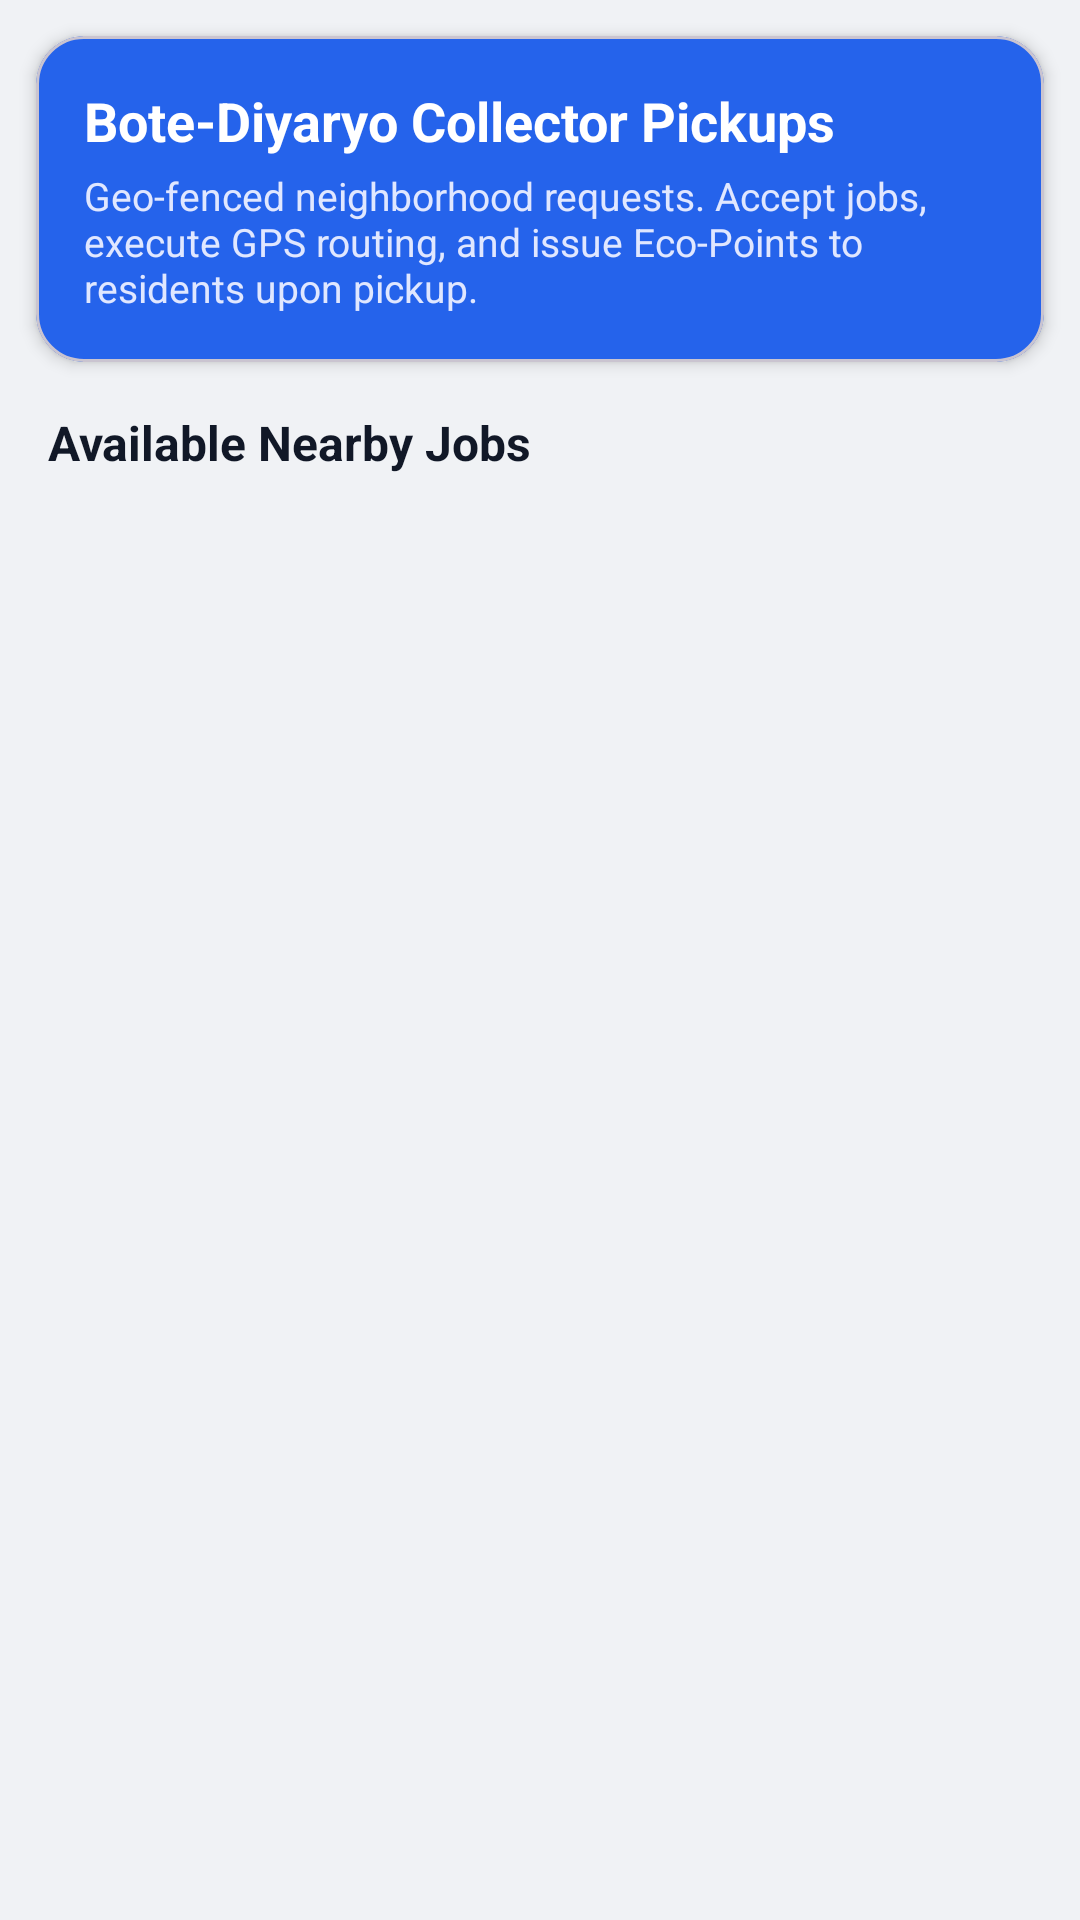

The Android layout XML behind this screen, and the referenced resources:
<!-- AndroidManifest.xml: application theme Theme.Fragment -->
<!-- res/layout/fragment_rider_jobs.xml -->
<?xml version="1.0" encoding="utf-8"?>
<LinearLayout xmlns:android="http://schemas.android.com/apk/res/android"
    xmlns:app="http://schemas.android.com/apk/res-auto"
    xmlns:tools="http://schemas.android.com/tools"
    android:layout_width="match_parent"
    android:layout_height="match_parent"
    android:background="@color/page_bg"
    android:orientation="vertical"
    tools:context=".RiderJobsFragment">

    <com.google.android.material.card.MaterialCardView
        android:layout_width="match_parent"
        android:layout_height="wrap_content"
        android:layout_margin="12dp"
        app:cardBackgroundColor="#2563EB"
        app:cardCornerRadius="16dp"
        app:cardElevation="3dp">

        <LinearLayout
            android:layout_width="match_parent"
            android:layout_height="wrap_content"
            android:orientation="vertical"
            android:padding="16dp">

            <TextView
                android:layout_width="wrap_content"
                android:layout_height="wrap_content"
                android:text="Bote-Diyaryo Collector Pickups"
                android:textColor="@color/white"
                android:textSize="18sp"
                android:textStyle="bold" />

            <TextView
                android:layout_width="wrap_content"
                android:layout_height="wrap_content"
                android:layout_marginTop="4dp"
                android:text="Geo-fenced neighborhood requests. Accept jobs, execute GPS routing, and issue Eco-Points to residents upon pickup."
                android:textColor="#E0E7FF"
                android:textSize="13sp" />
        </LinearLayout>
    </com.google.android.material.card.MaterialCardView>

    <TextView
        android:layout_width="wrap_content"
        android:layout_height="wrap_content"
        android:layout_marginStart="16dp"
        android:layout_marginTop="4dp"
        android:layout_marginBottom="6dp"
        android:text="Available Nearby Jobs"
        android:textColor="#111827"
        android:textSize="16sp"
        android:textStyle="bold" />

    <androidx.recyclerview.widget.RecyclerView
        android:id="@+id/rvRiderJobs"
        android:layout_width="match_parent"
        android:layout_height="0dp"
        android:layout_weight="1"
        tools:listitem="@layout/item_rider_job" />

</LinearLayout>
<!-- res/layout/item_rider_job.xml (included above) -->
<?xml version="1.0" encoding="utf-8"?>
<com.google.android.material.card.MaterialCardView xmlns:android="http://schemas.android.com/apk/res/android"
    xmlns:app="http://schemas.android.com/apk/res-auto"
    xmlns:tools="http://schemas.android.com/tools"
    android:layout_width="match_parent"
    android:layout_height="wrap_content"
    android:layout_marginStart="12dp"
    android:layout_marginTop="6dp"
    android:layout_marginEnd="12dp"
    android:layout_marginBottom="6dp"
    app:cardBackgroundColor="@color/white"
    app:cardCornerRadius="12dp"
    app:cardElevation="2dp"
    app:strokeColor="#E5E7EB"
    app:strokeWidth="1dp">

    <LinearLayout
        android:layout_width="match_parent"
        android:layout_height="wrap_content"
        android:orientation="vertical"
        android:padding="14dp">

        <LinearLayout
            android:layout_width="match_parent"
            android:layout_height="wrap_content"
            android:gravity="center_vertical"
            android:orientation="horizontal">

            <TextView
                android:id="@+id/tvReqId"
                android:layout_width="wrap_content"
                android:layout_height="wrap_content"
                android:textColor="@color/text_secondary"
                android:textSize="12sp"
                android:textStyle="bold"
                tools:text="REQ-101" />

            <View
                android:layout_width="0dp"
                android:layout_height="0dp"
                android:layout_weight="1" />

            <TextView
                android:id="@+id/tvJobStatus"
                android:layout_width="wrap_content"
                android:layout_height="wrap_content"
                android:textColor="#F59E0B"
                android:textSize="13sp"
                android:textStyle="bold"
                tools:text="Pending Pickup" />
        </LinearLayout>

        <TextView
            android:id="@+id/tvResidentName"
            android:layout_width="wrap_content"
            android:layout_height="wrap_content"
            android:layout_marginTop="6dp"
            android:textColor="#111827"
            android:textSize="16sp"
            android:textStyle="bold"
            tools:text="Maria Santos" />

        <TextView
            android:id="@+id/tvLocation"
            android:layout_width="wrap_content"
            android:layout_height="wrap_content"
            android:layout_marginTop="2dp"
            android:textColor="@color/text_secondary"
            android:textSize="13sp"
            tools:text="Mandalagan, Bacolod" />

        <LinearLayout
            android:layout_width="match_parent"
            android:layout_height="wrap_content"
            android:layout_marginTop="10dp"
            android:gravity="center_vertical"
            android:orientation="horizontal">

            <TextView
                android:id="@+id/tvWasteType"
                android:layout_width="wrap_content"
                android:layout_height="wrap_content"
                android:background="#10B981"
                android:paddingStart="8dp"
                android:paddingTop="3dp"
                android:paddingEnd="8dp"
                android:paddingBottom="3dp"
                android:textColor="@color/white"
                android:textSize="12sp"
                android:textStyle="bold"
                tools:text="Nabubulok" />

            <TextView
                android:id="@+id/tvWeight"
                android:layout_width="wrap_content"
                android:layout_height="wrap_content"
                android:layout_marginStart="10dp"
                android:textColor="#374151"
                android:textSize="13sp"
                android:textStyle="bold"
                tools:text="3.0 kg" />
        </LinearLayout>

        
        <LinearLayout
            android:id="@+id/layoutJobActions"
            android:layout_width="match_parent"
            android:layout_height="wrap_content"
            android:layout_marginTop="12dp"
            android:orientation="horizontal">

            <com.google.android.material.button.MaterialButton
                android:id="@+id/btnAcceptJob"
                android:layout_width="0dp"
                android:layout_height="40dp"
                android:layout_marginEnd="6dp"
                android:layout_weight="1"
                android:text="Accept Job"
                android:textAllCaps="false"
                android:textSize="13sp"
                app:backgroundTint="@color/fb_blue"
                app:cornerRadius="20dp" />

            <com.google.android.material.button.MaterialButton
                android:id="@+id/btnCompleteJob"
                android:layout_width="0dp"
                android:layout_height="40dp"
                android:layout_marginStart="6dp"
                android:layout_weight="1"
                android:text="Complete &amp; Issue Pts"
                android:textAllCaps="false"
                android:textSize="13sp"
                app:backgroundTint="#10B981"
                app:cornerRadius="20dp" />
        </LinearLayout>

    </LinearLayout>
</com.google.android.material.card.MaterialCardView>
<!-- resources referenced by this layout -->
<resources>
  <color name="fb_blue">#1877F2</color>
  <color name="page_bg">#F0F2F5</color>
  <color name="text_secondary">#65676B</color>
  <color name="white">#FFFFFFFF</color>
  <style name="Theme.Fragment" parent="Base.Theme.Fragment" />
  <style name="Base.Theme.Fragment" parent="Theme.Material3.DayNight.NoActionBar">
          
          
      </style>
</resources>
